Image classification data set "spiral_dataset" (ArkarHema/Parkinson-disease-detection-using-hand-voice-xai on GitHub). Class labels (2): healthy, Parkinson.

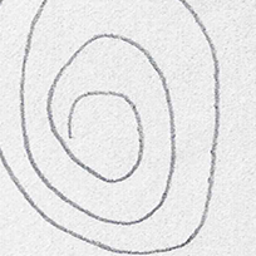
Label: healthy

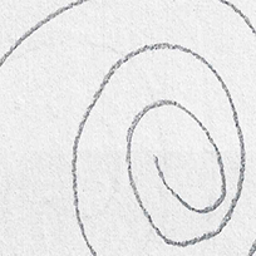
Label: healthy

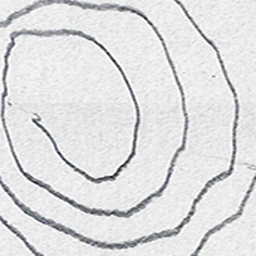
Label: Parkinson

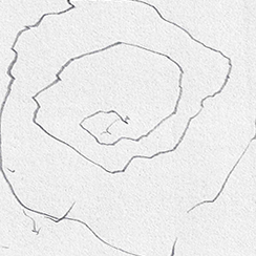
Label: Parkinson

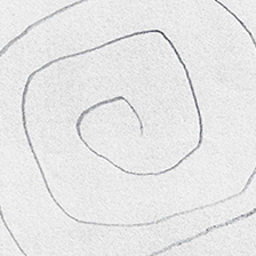
Label: healthy

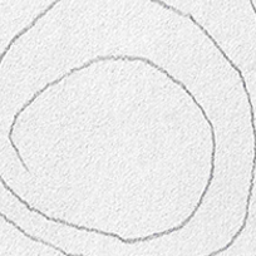
Label: Parkinson
